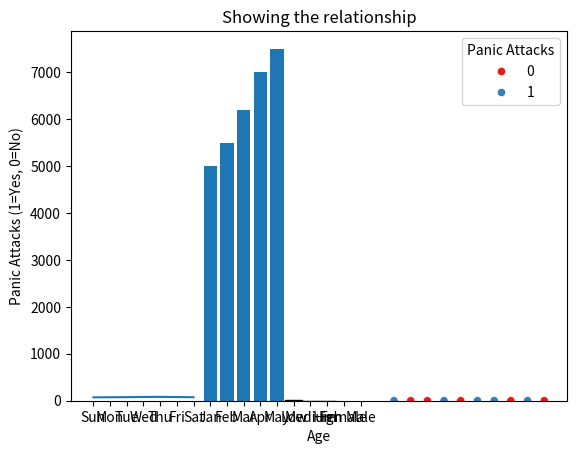

Generate this figure with matplotlib:
'''
Exercises XP

The importance of data visualization in data analysis.
How to use Python libraries such as Matplotlib and Seaborn for creating effective visualizations.

'''

print ("~~~~~~~~~~~~~~~~~~~~~~~~~~~~~~~~~~~~~~~~~~~~~~~~~~~~~~~~~~~~~~~~~~~~~~~~~~~~~~")

'''
Exercise 1: Understanding Data Visualization

Explain why data visualization is important in data analysis.
Describe the purpose of a line graph in data visualization.

Data visualization is important in data analysis, because this enables the user to understand the data better, and to make better decisions.
Viewing the data in a visualized way.

Line graph:
Line plots are used to display quantitative values over a cetain value.

'''


print ("~~~~~~~~~~~~~~~~~~~~~~~~~~~~~~~~~~~~~~~~~~~~~~~~~~~~~~~~~~~~~~~~~~~~~~~~~~~~~~")

'''

Exercise 2: Creating a Line Plot for Temperature Variation
Objective: Create a simple line plot using Matplotlib that represents temperature variations over a week.

'''

import matplotlib.pyplot as plt

days = ['Sun', 'Mon', 'Tue', 'Wed', 'Thu', 'Fri', 'Sat']
temps = [72, 74, 76, 80, 82, 78, 75]

plt.xlabel('days')
plt.ylabel('Temperature (°F)')

plt.title('Temperatures this week')

plt.plot(days, temps)

plt.show()


print ("~~~~~~~~~~~~~~~~~~~~~~~~~~~~~~~~~~~~~~~~~~~~~~~~~~~~~~~~~~~~~~~~~~~~~~~~~~~~~~")

'''

Exercise 3: Visualizing Monthly Sales with a Bar Chart
Generate a bar chart using Matplotlib to visualize monthly sales data for a retail store.

'''

import matplotlib.pyplot as plt

monthly_sales = [5000, 5500, 6200, 7000, 7500]
months = ['Jan', 'Feb', 'Mar', 'Apr', 'May']

plt.bar(months, monthly_sales)

plt.title('Sales Data')


plt.xlabel('Month')
plt.ylabel('Sales Amount ($)')
plt.show()


print ("~~~~~~~~~~~~~~~~~~~~~~~~~~~~~~~~~~~~~~~~~~~~~~~~~~~~~~~~~~~~~~~~~~~~~~~~~~~~~~")

'''
Exercise 4: Visualizing the Distribution of CGPA

Create a histogram to visualize the distribution of students’ CGPA.
Dataset Overview: Assume the CGPA data is categorized into ranges and loaded in a DataFrame named df.

'''

import pandas as pd
import seaborn as sns
import matplotlib.pyplot as plt

# Let's assume we have a DataFrame with CGPA data
data = {'CGPA': [2.5, 3.0, 3.5, 4.0, 2.7, 3.8, 3.2, 3.9, 2.8, 3.4]}
df = pd.DataFrame(data)

# we will define bin edges, and labels for them
bins = [0, 3.5, 3.7, 4.0]
labels = ['Low', 'Medium', 'High']

# pd.cut() will categorize the CGPA values, and put it in a new column
df['CGPA level'] = pd.cut(df['CGPA'], bins=bins, labels=labels, right=False)

# print(df)  # DataFrame with CGPA Categories

# Create a histogram of the CGPA categories
sns.histplot(df['CGPA level'], kde=False, color='blue')

# Add title and labels
plt.title('Distribution of CGPA levels')
plt.xlabel('CGPA level')
plt.ylabel('Count')

# Display the plot
plt.show()



print ("~~~~~~~~~~~~~~~~~~~~~~~~~~~~~~~~~~~~~~~~~~~~~~~~~~~~~~~~~~~~~~~~~~~~~~~~~~~~~~")

'''
Exercise 5: Comparing Anxiety Levels Across Different Genders

Use a bar plot to compare the proportion of students experiencing anxiety across different genders.
Dataset Overview: The dataset includes columns: ‘Do you have Anxiety?’ and ‘Choose your gender’.

Use Seaborn to create a bar plot comparing anxiety levels across genders from the dataset df.

'''

import pandas as pd
import seaborn as sns
import matplotlib.pyplot as plt

# Let's assume we have this sample of data:
data = {
    'Anxiety': ['Yes', 'Yes', 'Yes', 'Yes', 'Yes', 'Yes', 'No', 'Yes', 'No', 'No'],
    'Genders': ['Male', 'Female', 'Male', 'Female', 'Male', 'Female', 'Male', 'Female', 'Male', 'Female']
}

df = pd.DataFrame(data)

print("Table of data:")
print(df)

# Calculate the proportion of students experiencing anxiety by gender
anxiety_counts = df[df['Anxiety'] == 'Yes'].groupby('Genders').size()
total_counts = df.groupby('Genders').size()
proportions = anxiety_counts / total_counts

print("The proportion of students with anxiety - by gender:")
print(proportions)

# Create a bar plot
sns.barplot(x=proportions.index, y=proportions.values, palette='Set1')

# Customize the plot
plt.title('The proportion of students with anxiety - By gender')
plt.xlabel('Gender')
plt.ylabel('Proportion of students with anxiety')

# Display the plot
plt.show()


print ("~~~~~~~~~~~~~~~~~~~~~~~~~~~~~~~~~~~~~~~~~~~~~~~~~~~~~~~~~~~~~~~~~~~~~~~~~~~~~~")

'''
Exercise 6: Exploring the Relationship Between Age and Panic Attacks

Create a scatter plot to explore the relationship between students’ age and the occurrence of panic attacks.
Dataset Overview: The dataset includes columns: ‘Age’ and ‘Do you have Panic Attacks?’.

Convert panic attack responses to numeric values (e.g., Yes=1, No=0).
Use Seaborn’s scatterplot to create a scatter plot with ‘Age’ on the x-axis and numeric panic attack responses on the y-axis.

'''

import pandas as pd
import seaborn as sns
import matplotlib.pyplot as plt

# Let's assume we have this DataFrame with Age and Panic Attacks
data = {
    'Age': [18, 19, 20, 21, 22, 23, 24, 25, 26, 27],
    'Panic Attacks?': ['Yes', 'No', 'No', 'Yes', 'No', 'Yes', 'Yes', 'No', 'Yes', 'No']
}

df = pd.DataFrame(data)

print("Table of data:")
print(df)

# Convert 'Panic Attacks?' to numeric values.  This will create a new column.
df['Panic Attacks'] = df['Panic Attacks?'].map({'Yes': 1, 'No': 0})

print("DataFrame with numeric panic attack data:")
print(df)

# Create a scatter plot
sns.scatterplot(data=df, x='Age', y='Panic Attacks', hue='Panic Attacks', palette='Set1')

# Customize the plot
plt.title('Showing the relationship')
plt.xlabel('Age')
plt.ylabel('Panic Attacks (1=Yes, 0=No)')

# Display the plot
plt.show()

